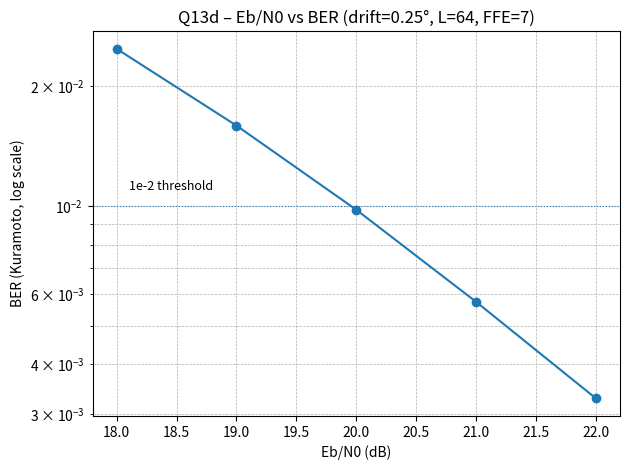
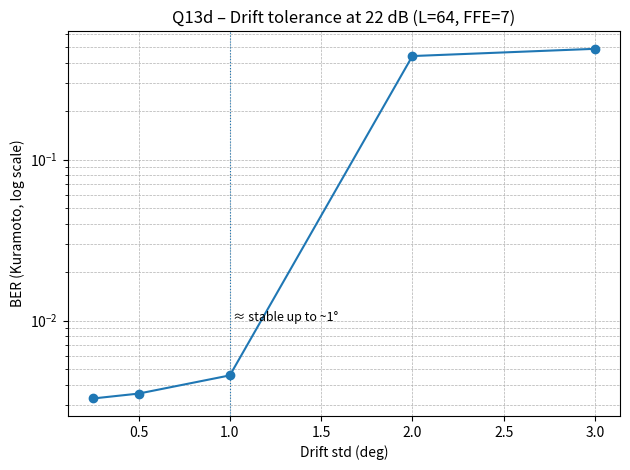
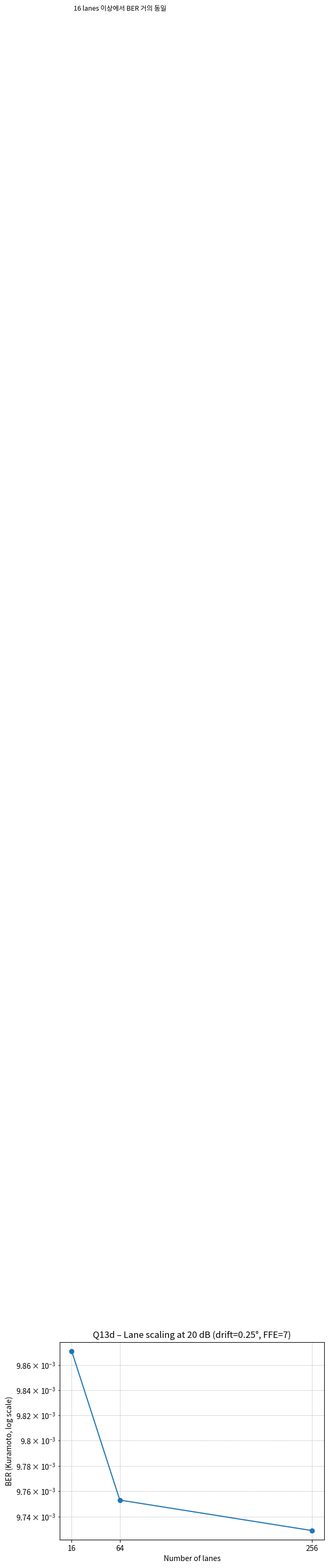

These figures' Python source, in order:
#!/usr/bin/env python3
"""
plot_q13d_drift_lane_scaling_v0.py

CoPBit Q13d – Drift 허용 범위 & Lane 스케일링 (Channel-b, M8, FFE=7) 시각화 스크립트.

그리는 그림:
1) Eb/N0 vs BER 곡선 (drift_std_deg = 0.25°, n_lanes = 64, FFE=7)
2) drift_std_deg vs BER (Eb/N0 = 22 dB, n_lanes = 64, FFE=7)
3) lane 수 vs BER (Eb/N0 = 20 dB, drift_std_deg = 0.25°, FFE=7)

현재는 실험 로그에서 읽은 값을 코드 안에 직접 하드코딩해 둔 버전.
필요하면 나중에 CSV/JSON에서 읽어오는 방식으로 확장하면 된다.
"""

import math
import matplotlib.pyplot as plt


def plot_ebn0_vs_ber():
    # Q13d: ffe_len = 7, drift_std_deg = 0.25, n_lanes = 64
    # n_sym=500k 기준 로그에서 읽은 값
    ebn0_db = [18, 19, 20, 21, 22]
    ber_kura = [2.486e-2, 1.594e-2, 9.790e-3, 5.744e-3, 3.284e-3]

    plt.figure()
    plt.semilogy(ebn0_db, ber_kura, marker="o")
    plt.grid(True, which="both", linestyle="--", linewidth=0.5)
    plt.xlabel("Eb/N0 (dB)")
    plt.ylabel("BER (Kuramoto, log scale)")
    plt.title("Q13d – Eb/N0 vs BER (drift=0.25°, L=64, FFE=7)")
    # 1e-2 threshold 라인
    plt.axhline(1e-2, linestyle=":", linewidth=0.8)
    plt.text(ebn0_db[0] + 0.1, 1.1e-2, "1e-2 threshold", fontsize=9)
    plt.tight_layout()
    plt.savefig("Q13d_EbN0_vs_BER_drift0p25_L64_FFE7.png", dpi=200)


def plot_drift_vs_ber():
    # Q13d: Eb/N0 = 22 dB, ffe_len = 7, n_lanes = 64
    drift_deg = [0.25, 0.5, 1.0, 2.0, 3.0]
    ber_kura = [3.279e-3, 3.517e-3, 4.563e-3, 4.393e-1, 4.872e-1]

    plt.figure()
    plt.semilogy(drift_deg, ber_kura, marker="o")
    plt.grid(True, which="both", linestyle="--", linewidth=0.5)
    plt.xlabel("Drift std (deg)")
    plt.ylabel("BER (Kuramoto, log scale)")
    plt.title("Q13d – Drift tolerance at 22 dB (L=64, FFE=7)")
    # 대략적인 안정 영역/붕괴 영역 표시
    plt.axvline(1.0, linestyle=":", linewidth=0.8)
    plt.text(1.02, 1e-2, "≈ stable up to ~1°", fontsize=9)
    plt.tight_layout()
    plt.savefig("Q13d_DriftStd_vs_BER_EbN0_22dB_L64_FFE7.png", dpi=200)


def plot_lanes_vs_ber():
    # Q13d: Eb/N0 = 20 dB, drift_std_deg = 0.25, ffe_len = 7
    lanes = [16, 64, 256]
    ber_kura = [9.871e-3, 9.753e-3, 9.729e-3]

    plt.figure()
    plt.semilogy(lanes, ber_kura, marker="o")
    plt.grid(True, which="both", linestyle="--", linewidth=0.5)
    plt.xlabel("Number of lanes")
    plt.ylabel("BER (Kuramoto, log scale)")
    plt.title("Q13d – Lane scaling at 20 dB (drift=0.25°, FFE=7)")
    # 16 lanes 이상에서 포화된다는 메시지를 위해 살짝 주석 위치 표시
    plt.text(18, 1.1e-2, "16 lanes 이상에서 BER 거의 동일", fontsize=9)
    plt.xticks(lanes)
    plt.tight_layout()
    plt.savefig("Q13d_Lanes_vs_BER_EbN0_20dB_drift0p25_FFE7.png", dpi=200)


def main():
    plot_ebn0_vs_ber()
    plot_drift_vs_ber()
    plot_lanes_vs_ber()
    print("Saved:")
    print(" - Q13d_EbN0_vs_BER_drift0p25_L64_FFE7.png")
    print(" - Q13d_DriftStd_vs_BER_EbN0_22dB_L64_FFE7.png")
    print(" - Q13d_Lanes_vs_BER_EbN0_20dB_drift0p25_FFE7.png")


if __name__ == "__main__":
    main()
